The GitHub repository tmai110605/DurianLeafDisease contains a labelled image folder "Durian_Leaf_Diseases" with 5 categories: algal, allocaridara attack, blight, healthy, phomopsis. Examples follow, each with its label.

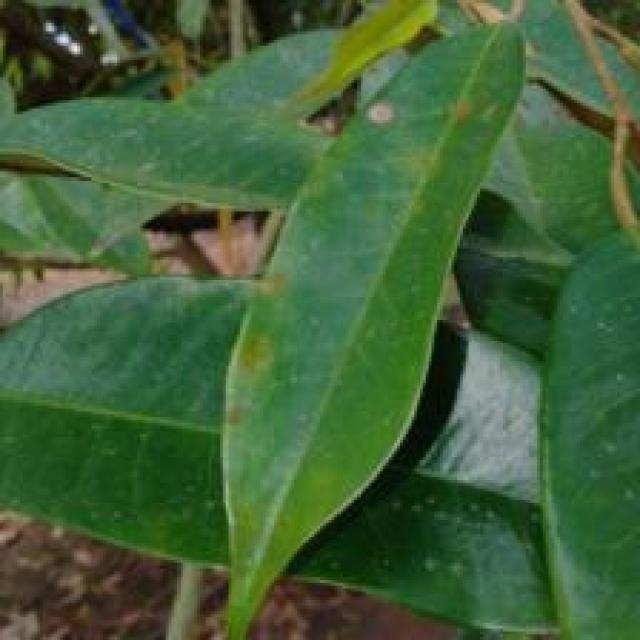
Label: algal

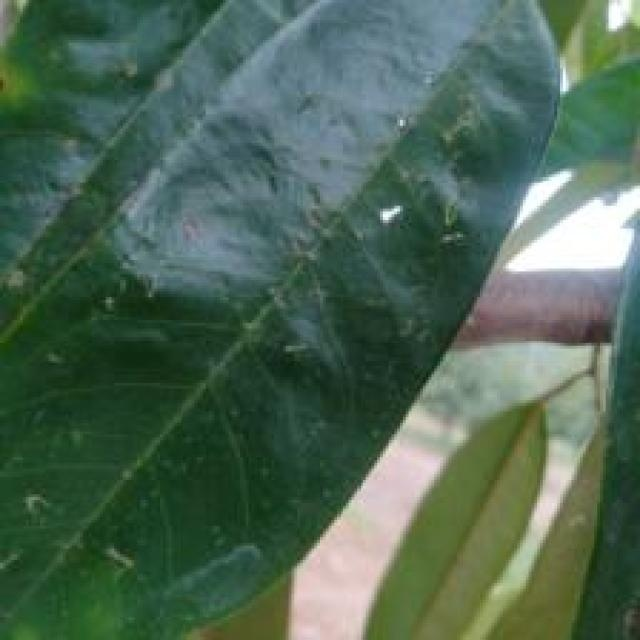
Label: allocaridara attack

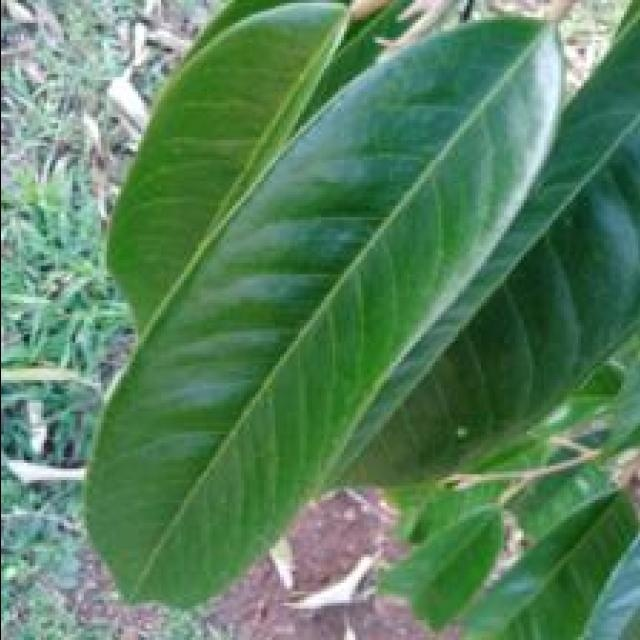
Label: healthy

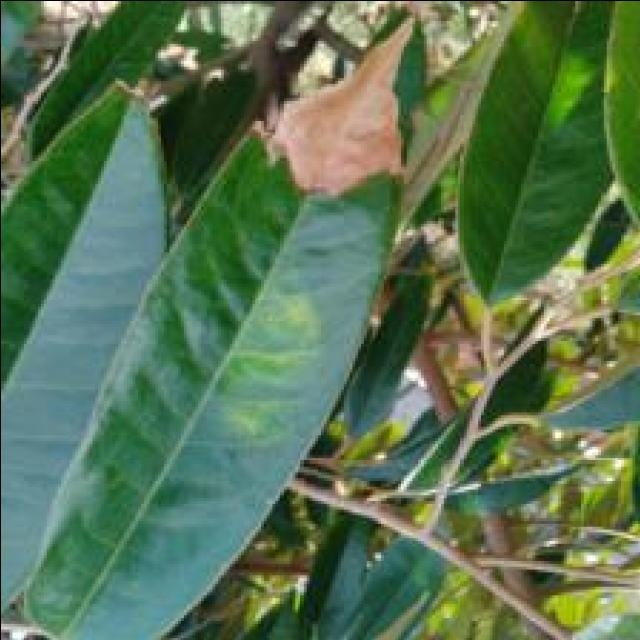
Label: blight

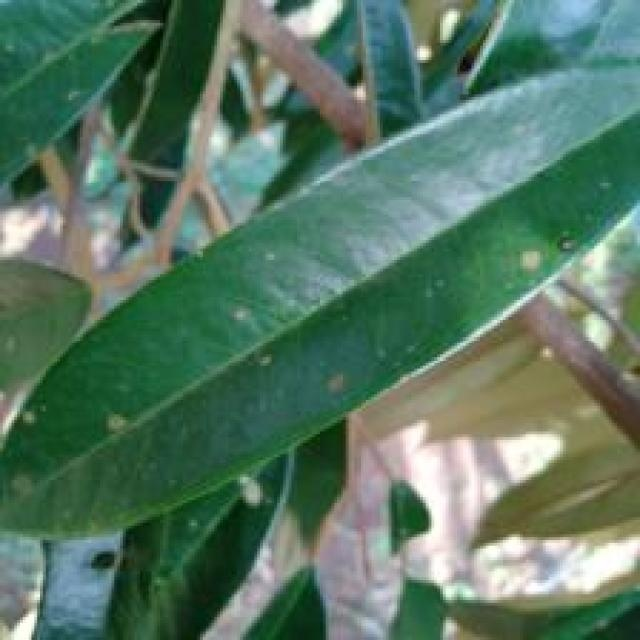
Label: algal

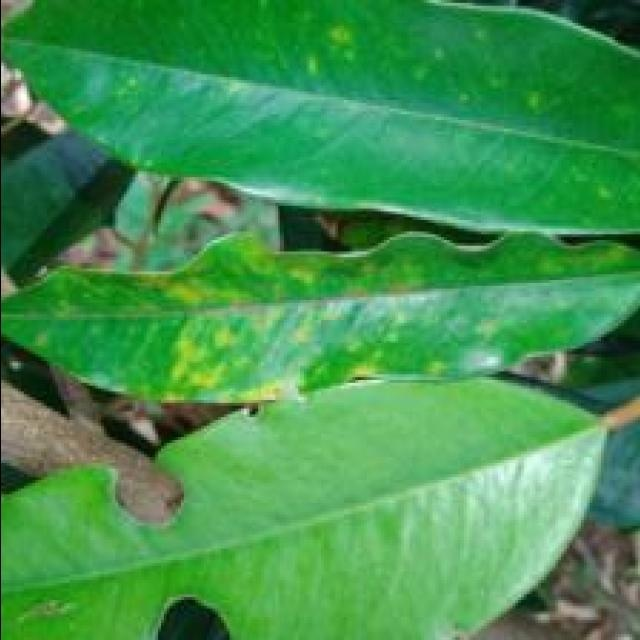
Label: phomopsis
